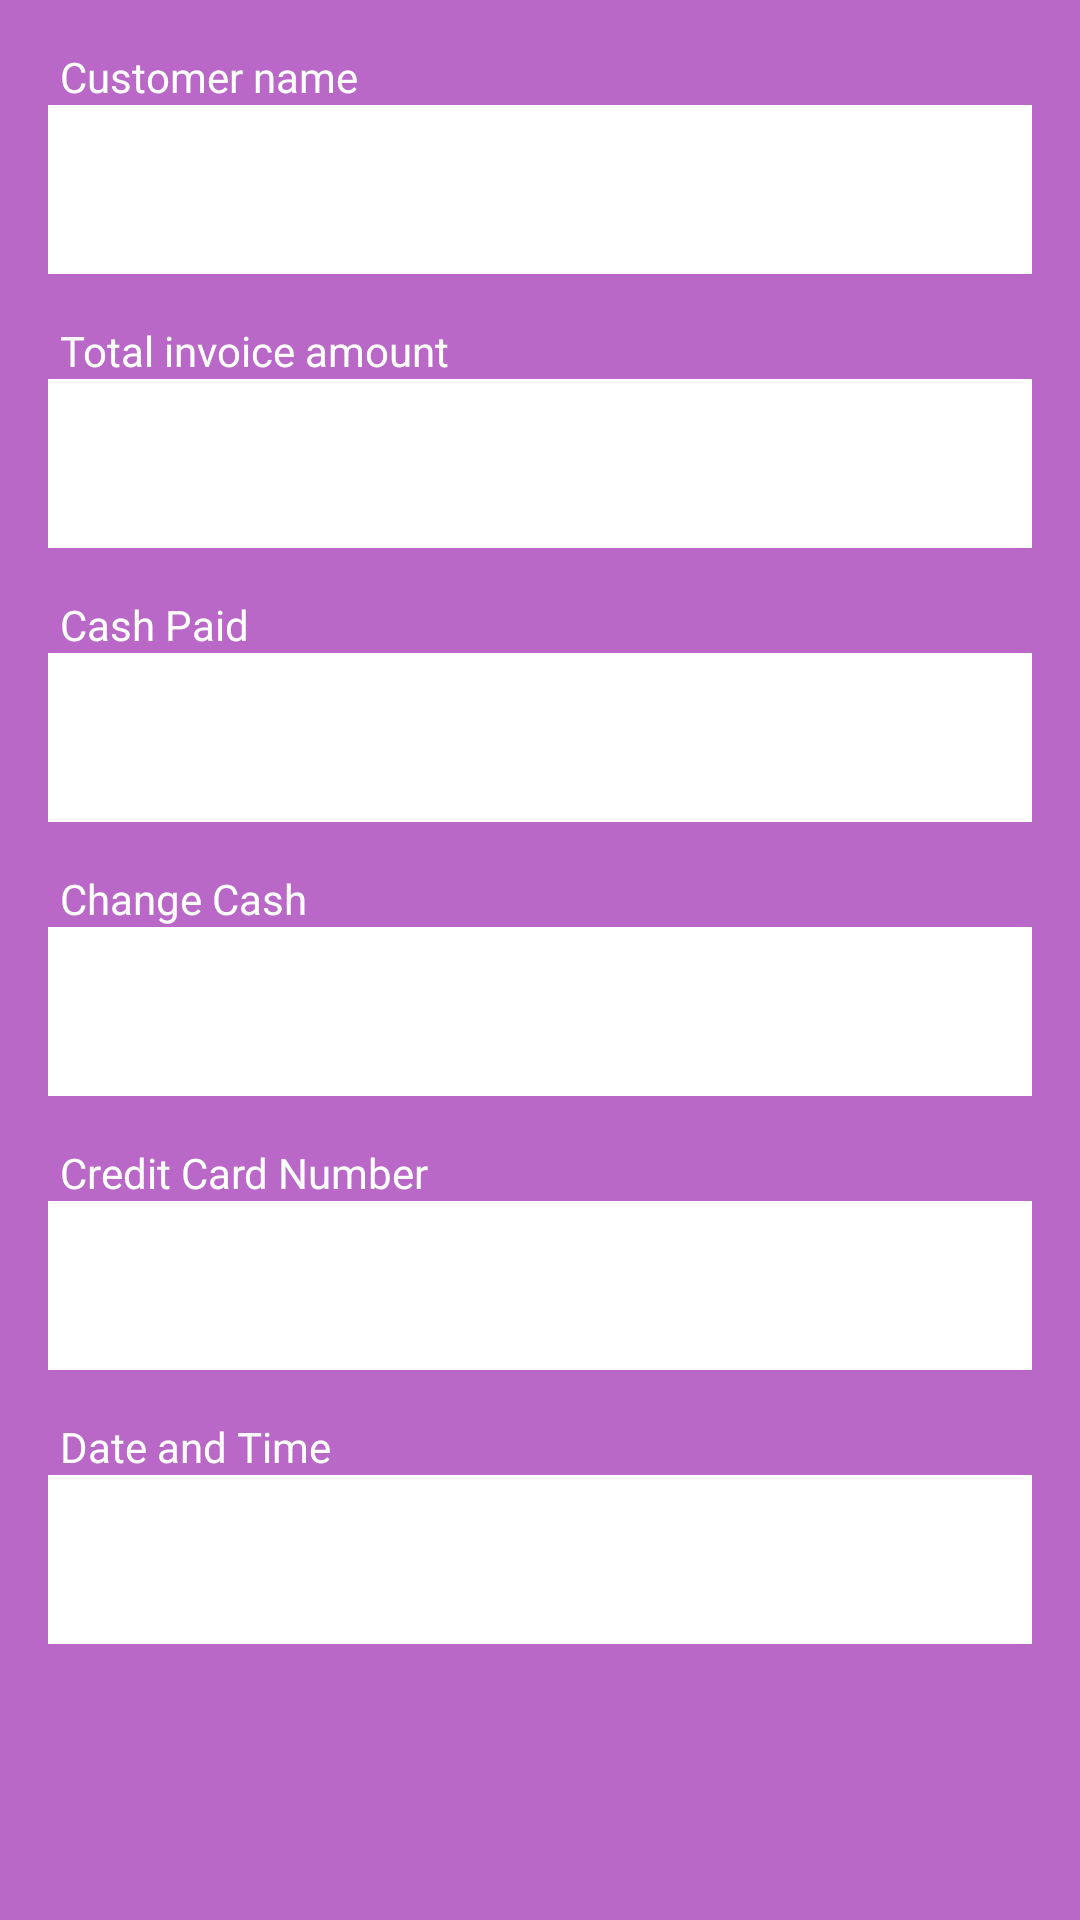

This screen was rendered from an Android layout file. Write that file and the resources it references.
<!-- AndroidManifest.xml: application theme AppTheme -->
<!-- res/layout/adapter_view_payment.xml -->
<?xml version="1.0" encoding="utf-8"?>
<LinearLayout xmlns:android="http://schemas.android.com/apk/res/android"
    android:id="@+id/root"
    android:layout_width="match_parent"
    android:layout_height="match_parent"
    android:background="@color/purple_300"
    android:orientation="vertical">

    
    <LinearLayout
        android:layout_width="match_parent"
        android:layout_height="wrap_content"
        android:layout_marginBottom="@dimen/adapter_view_payment_8"
        android:layout_marginEnd="@dimen/adapter_view_payment_16"
        android:layout_marginStart="@dimen/adapter_view_payment_16"
        android:layout_marginTop="@dimen/adapter_view_payment_16"
        android:orientation="vertical">

        <TextView
            android:layout_width="wrap_content"
            android:layout_height="wrap_content"
            android:paddingEnd="@dimen/adapter_view_payment_4"
            android:paddingStart="@dimen/adapter_view_payment_4"
            android:text="@string/adapter_view_payment_customer_name"
            android:textColor="@color/white" />

        <TextView
            android:contentDescription="@string/adapter_view_payment_customer_name"
            android:id="@+id/payment_customer_name"
            android:layout_width="match_parent"
            android:layout_height="wrap_content"
            android:background="@color/white"
            android:padding="@dimen/adapter_view_payment_16"
            android:textAppearance="?android:textAppearanceMedium" />

    </LinearLayout>


    
    <LinearLayout
        android:layout_width="match_parent"
        android:layout_height="wrap_content"
        android:layout_marginBottom="@dimen/adapter_view_payment_8"
        android:layout_marginEnd="@dimen/adapter_view_payment_16"
        android:layout_marginStart="@dimen/adapter_view_payment_16"
        android:layout_marginTop="@dimen/adapter_view_payment_8"
        android:orientation="vertical">

        <TextView
            android:layout_width="wrap_content"
            android:layout_height="wrap_content"
            android:paddingEnd="@dimen/adapter_view_payment_4"
            android:paddingStart="@dimen/adapter_view_payment_4"
            android:text="@string/adapter_view_payment_total_invoice_amount"
            android:textColor="@color/white" />

        <TextView
            android:contentDescription="@string/adapter_view_payment_total_invoice_amount"
            android:id="@+id/payment_total_invoice_amount"
            android:layout_width="match_parent"
            android:layout_height="wrap_content"
            android:background="@color/white"
            android:padding="@dimen/adapter_view_payment_16"
            android:textAppearance="?android:textAppearanceMedium" />

    </LinearLayout>


    
    <LinearLayout
        android:layout_width="match_parent"
        android:layout_height="wrap_content"
        android:layout_marginBottom="@dimen/adapter_view_payment_8"
        android:layout_marginEnd="@dimen/adapter_view_payment_16"
        android:layout_marginStart="@dimen/adapter_view_payment_16"
        android:layout_marginTop="@dimen/adapter_view_payment_8"
        android:orientation="vertical">

        <TextView
            android:layout_width="wrap_content"
            android:layout_height="wrap_content"
            android:paddingEnd="@dimen/adapter_view_payment_4"
            android:paddingStart="@dimen/adapter_view_payment_4"
            android:text="@string/adapter_view_payment_cash_paid"
            android:textColor="@color/white" />

        <TextView
            android:contentDescription="@string/adapter_view_payment_cash_paid"
            android:id="@+id/payment_cash_paid"
            android:layout_width="match_parent"
            android:layout_height="wrap_content"
            android:background="@color/white"
            android:padding="@dimen/adapter_view_payment_16"
            android:textAppearance="?android:textAppearanceMedium" />

    </LinearLayout>

    
    <LinearLayout
        android:layout_width="match_parent"
        android:layout_height="wrap_content"
        android:layout_marginBottom="@dimen/adapter_view_payment_8"
        android:layout_marginEnd="@dimen/adapter_view_payment_16"
        android:layout_marginStart="@dimen/adapter_view_payment_16"
        android:layout_marginTop="@dimen/adapter_view_payment_8"
        android:orientation="vertical">

        <TextView
            android:layout_width="wrap_content"
            android:layout_height="wrap_content"
            android:paddingEnd="@dimen/adapter_view_payment_4"
            android:paddingStart="@dimen/adapter_view_payment_4"
            android:text="@string/adapter_view_payment_change_cash"
            android:textColor="@color/white" />

        <TextView
            android:contentDescription="@string/adapter_view_payment_change_cash"
            android:id="@+id/payment_change_cash"
            android:layout_width="match_parent"
            android:layout_height="wrap_content"
            android:background="@color/white"
            android:padding="@dimen/adapter_view_payment_16"
            android:textAppearance="?android:textAppearanceMedium" />

    </LinearLayout>

    
    <LinearLayout
        android:layout_width="match_parent"
        android:layout_height="wrap_content"
        android:layout_marginBottom="@dimen/adapter_view_payment_8"
        android:layout_marginEnd="@dimen/adapter_view_payment_16"
        android:layout_marginStart="@dimen/adapter_view_payment_16"
        android:layout_marginTop="@dimen/adapter_view_payment_8"
        android:orientation="vertical">

        <TextView
            android:layout_width="wrap_content"
            android:layout_height="wrap_content"
            android:paddingEnd="@dimen/adapter_view_payment_4"
            android:paddingStart="@dimen/adapter_view_payment_4"
            android:text="@string/adapter_view_payment_credit_card_number"
            android:textColor="@color/white" />

        <TextView
            android:contentDescription="@string/adapter_view_payment_credit_card_number"
            android:id="@+id/payment_credit_card_number"
            android:layout_width="match_parent"
            android:layout_height="wrap_content"
            android:background="@color/white"
            android:padding="@dimen/adapter_view_payment_16"
            android:textAppearance="?android:textAppearanceMedium" />

    </LinearLayout>

    
    <LinearLayout
        android:layout_width="match_parent"
        android:layout_height="wrap_content"
        android:layout_marginBottom="@dimen/adapter_view_payment_8"
        android:layout_marginEnd="@dimen/adapter_view_payment_16"
        android:layout_marginStart="@dimen/adapter_view_payment_16"
        android:layout_marginTop="@dimen/adapter_view_payment_8"
        android:orientation="vertical">

        <TextView
            android:layout_width="wrap_content"
            android:layout_height="wrap_content"
            android:paddingEnd="@dimen/adapter_view_payment_4"
            android:paddingStart="@dimen/adapter_view_payment_4"
            android:text="@string/adapter_view_payment_date_and_time"
            android:textColor="@color/white" />

        <TextView
            android:contentDescription="@string/adapter_view_payment_payment_server_date_and_time"
            android:id="@+id/payment_server_date"
            android:layout_width="match_parent"
            android:layout_height="wrap_content"
            android:background="@color/white"
            android:padding="@dimen/adapter_view_payment_16"
            android:textAppearance="?android:textAppearanceMedium" />

    </LinearLayout>

</LinearLayout>
<!-- resources referenced by this layout -->
<resources>
  <color name="purple_300">#BA68c8</color>
  <color name="white">#FFFFFF</color>
  <dimen name="adapter_view_payment_16">16dp</dimen>
  <dimen name="adapter_view_payment_4">4dp</dimen>
  <dimen name="adapter_view_payment_8">8dp</dimen>
  <string name="adapter_view_payment_cash_paid">Cash Paid</string>
  <string name="adapter_view_payment_change_cash">Change Cash</string>
  <string name="adapter_view_payment_credit_card_number">Credit Card Number</string>
  <string name="adapter_view_payment_customer_name">Customer name</string>
  <string name="adapter_view_payment_date_and_time">Date and Time</string>
  <string name="adapter_view_payment_payment_server_date_and_time">Payment Server Date and Time</string>
  <string name="adapter_view_payment_total_invoice_amount">Total invoice amount</string>
  <style name="AppTheme" parent="Theme.AppCompat.Light.NoActionBar">
          
          <item name="colorPrimary">@color/colorPrimary</item>
          <item name="colorPrimaryDark">@color/colorPrimaryDark</item>
          <item name="colorAccent">@color/colorAccent</item>
          <item name="preferenceTheme">@style/PreferenceThemeOverlay</item>
          <item name="windowActionModeOverlay">true</item>
      </style>
  <color name="colorPrimary">#673ab7</color>
  <color name="colorPrimaryDark">#4a148c</color>
  <color name="colorAccent">#76FF03</color>
</resources>
